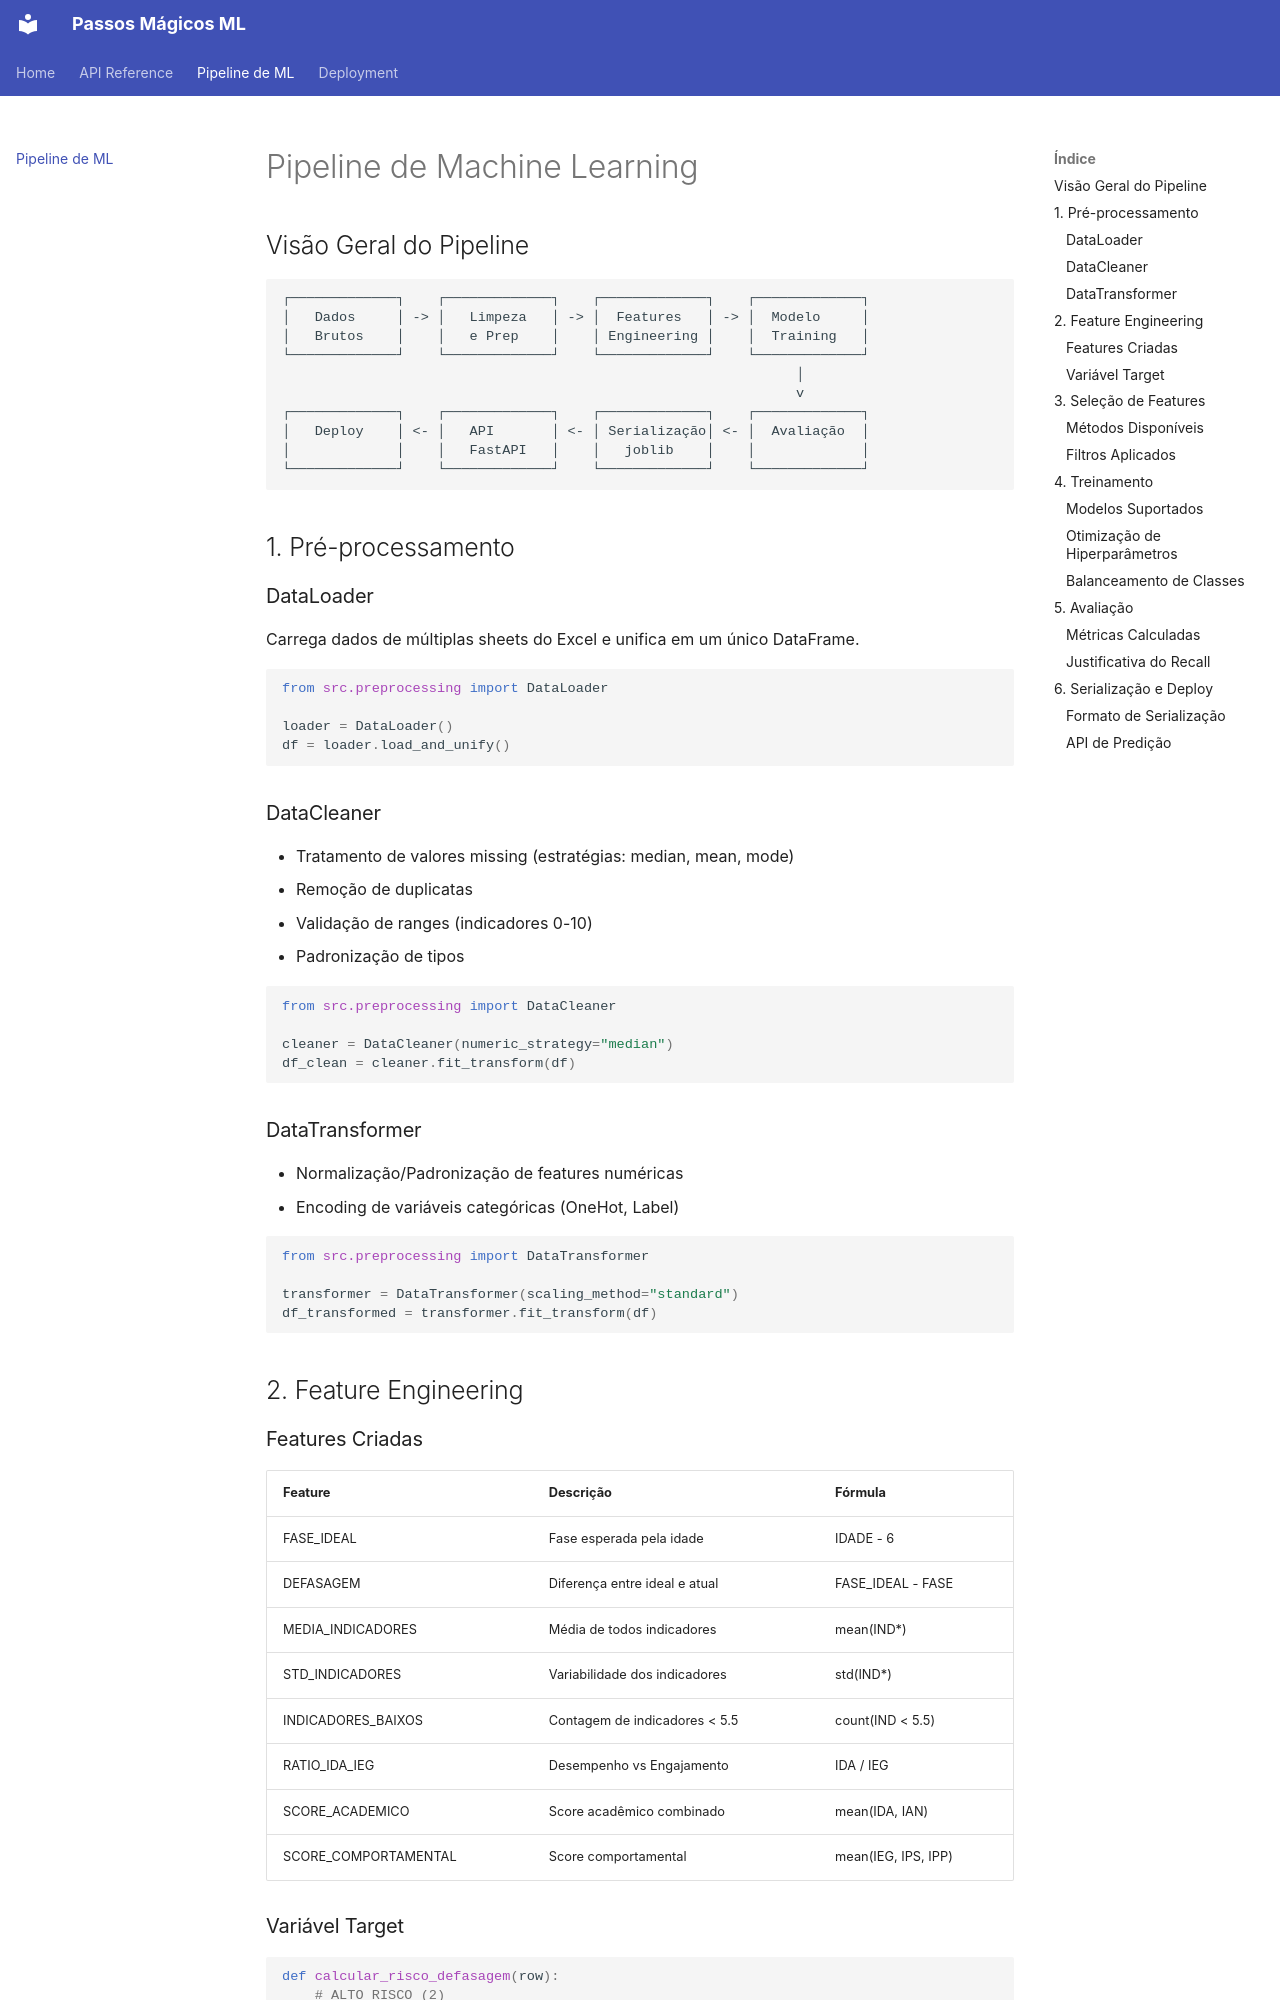

repository: mzmvyp/tecchallenge_5 · page: pipeline/index.html · generator: mkdocs

# Pipeline de Machine Learning

## Visão Geral do Pipeline

```
┌─────────────┐    ┌─────────────┐    ┌─────────────┐    ┌─────────────┐
│   Dados     │ -> │   Limpeza   │ -> │  Features   │ -> │  Modelo     │
│   Brutos    │    │   e Prep    │    │ Engineering │    │  Training   │
└─────────────┘    └─────────────┘    └─────────────┘    └─────────────┘
                                                               │
                                                               v
┌─────────────┐    ┌─────────────┐    ┌─────────────┐    ┌─────────────┐
│   Deploy    │ <- │   API       │ <- │ Serialização│ <- │  Avaliação  │
│             │    │   FastAPI   │    │   joblib    │    │             │
└─────────────┘    └─────────────┘    └─────────────┘    └─────────────┘
```

## 1. Pré-processamento

### DataLoader

Carrega dados de múltiplas sheets do Excel e unifica em um único DataFrame.

```python
from src.preprocessing import DataLoader

loader = DataLoader()
df = loader.load_and_unify()
```

### DataCleaner

- Tratamento de valores missing (estratégias: median, mean, mode)
- Remoção de duplicatas
- Validação de ranges (indicadores 0-10)
- Padronização de tipos

```python
from src.preprocessing import DataCleaner

cleaner = DataCleaner(numeric_strategy="median")
df_clean = cleaner.fit_transform(df)
```

### DataTransformer

- Normalização/Padronização de features numéricas
- Encoding de variáveis categóricas (OneHot, Label)

```python
from src.preprocessing import DataTransformer

transformer = DataTransformer(scaling_method="standard")
df_transformed = transformer.fit_transform(df)
```

## 2. Feature Engineering
